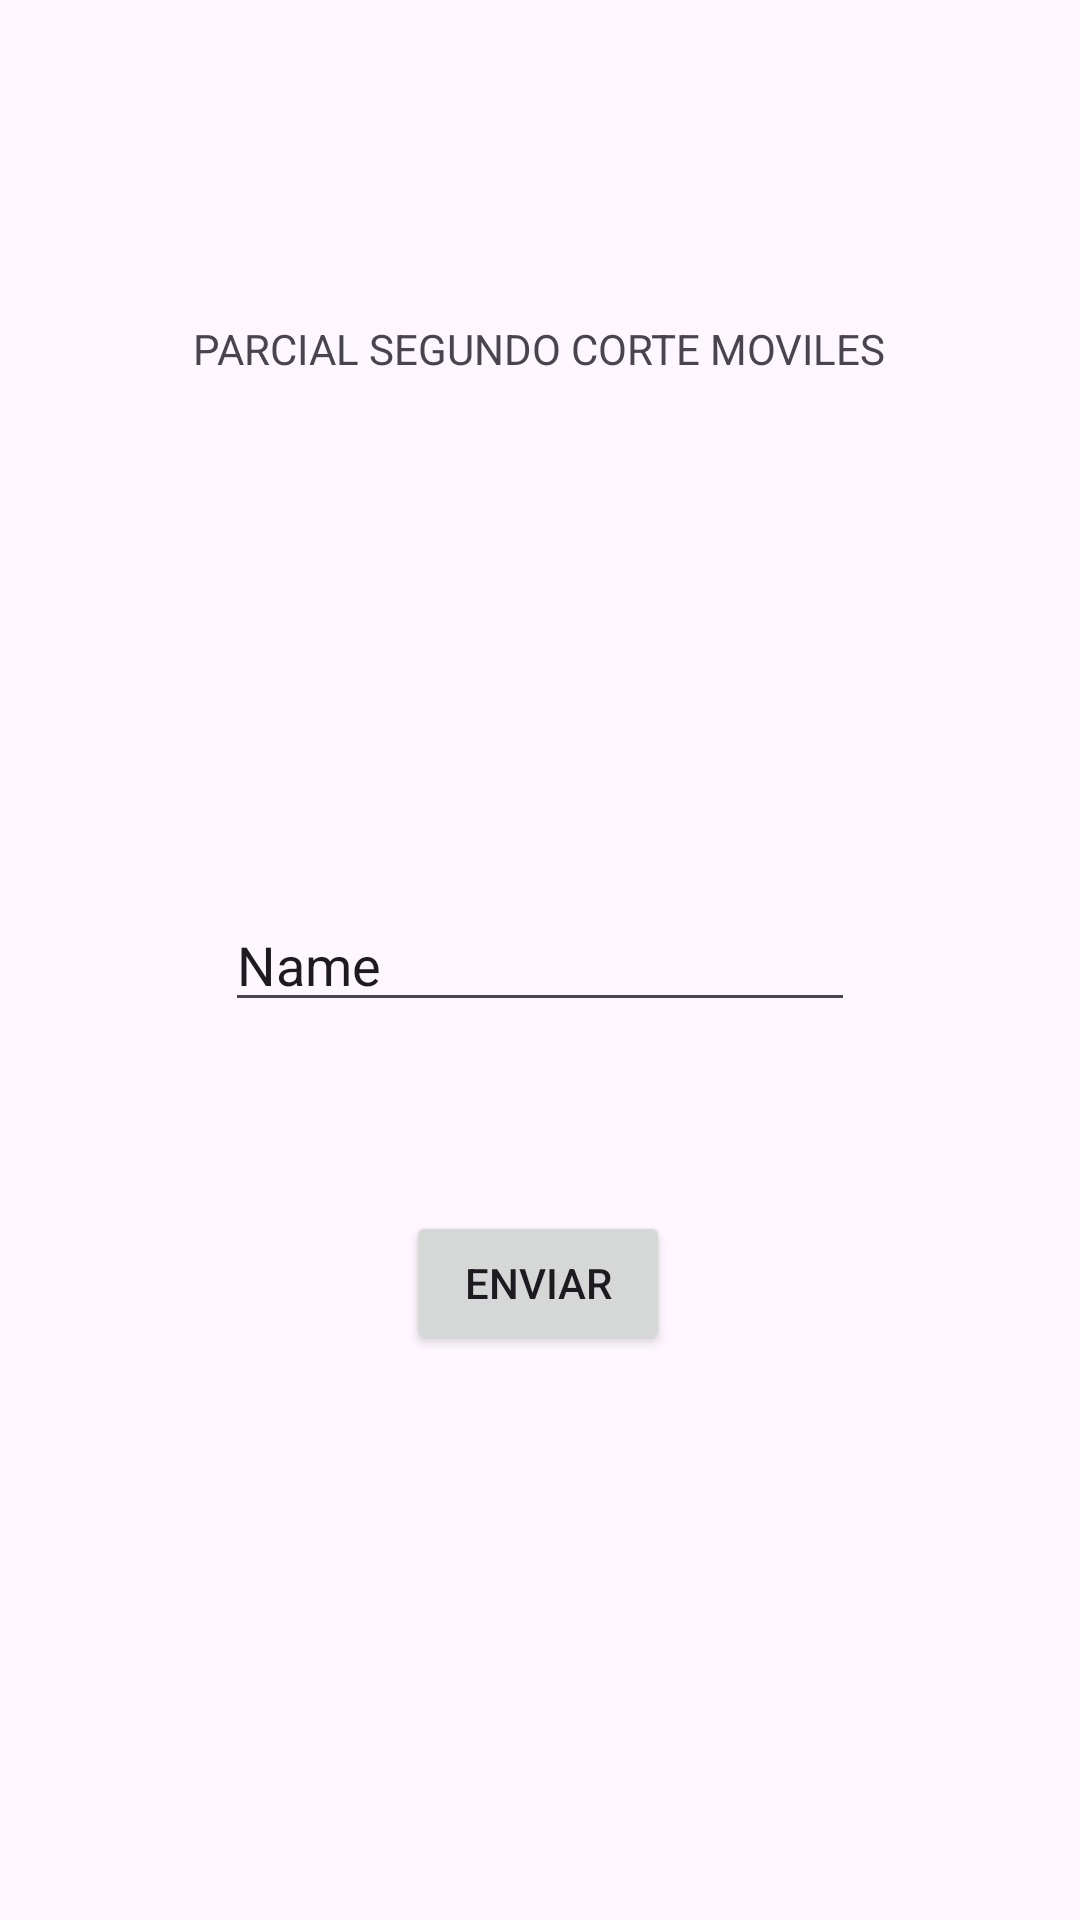

Reconstruct the res/layout file that produces this screen, plus the resources it refers to.
<!-- AndroidManifest.xml: application theme Theme.Parcial_2do -->
<!-- res/layout/activity_main.xml -->
<?xml version="1.0" encoding="utf-8"?>
<androidx.constraintlayout.widget.ConstraintLayout xmlns:android="http://schemas.android.com/apk/res/android"
    xmlns:app="http://schemas.android.com/apk/res-auto"
    xmlns:tools="http://schemas.android.com/tools"
    android:layout_width="match_parent"
    android:layout_height="match_parent"
    tools:context=".MainActivity">

    <Button
        android:id="@+id/env"
        android:layout_width="wrap_content"
        android:layout_height="wrap_content"
        android:text="ENVIAR"
        app:layout_constraintBottom_toBottomOf="parent"
        app:layout_constraintEnd_toEndOf="parent"
        app:layout_constraintHorizontal_bias="0.498"
        app:layout_constraintStart_toStartOf="parent"
        app:layout_constraintTop_toTopOf="parent"
        app:layout_constraintVertical_bias="0.682" />

    <EditText
        android:id="@+id/editTextText2"
        android:layout_width="wrap_content"
        android:layout_height="wrap_content"
        android:ems="10"
        android:inputType="text"
        android:text="Name"
        app:layout_constraintBottom_toBottomOf="parent"
        app:layout_constraintEnd_toEndOf="parent"
        app:layout_constraintStart_toStartOf="parent"
        app:layout_constraintTop_toTopOf="parent" />

    <TextView
        android:id="@+id/parci"
        android:layout_width="wrap_content"
        android:layout_height="wrap_content"
        android:text="PARCIAL SEGUNDO CORTE MOVILES"
        app:layout_constraintBottom_toBottomOf="parent"
        app:layout_constraintEnd_toEndOf="parent"
        app:layout_constraintHorizontal_bias="0.498"
        app:layout_constraintStart_toStartOf="parent"
        app:layout_constraintTop_toTopOf="parent"
        app:layout_constraintVertical_bias="0.172" />

</androidx.constraintlayout.widget.ConstraintLayout>
<!-- resources referenced by this layout -->
<resources>
  <style name="Theme.Parcial_2do" parent="Base.Theme.Parcial_2do" />
  <style name="Base.Theme.Parcial_2do" parent="Theme.Material3.DayNight.NoActionBar">
          
          
      </style>
</resources>
